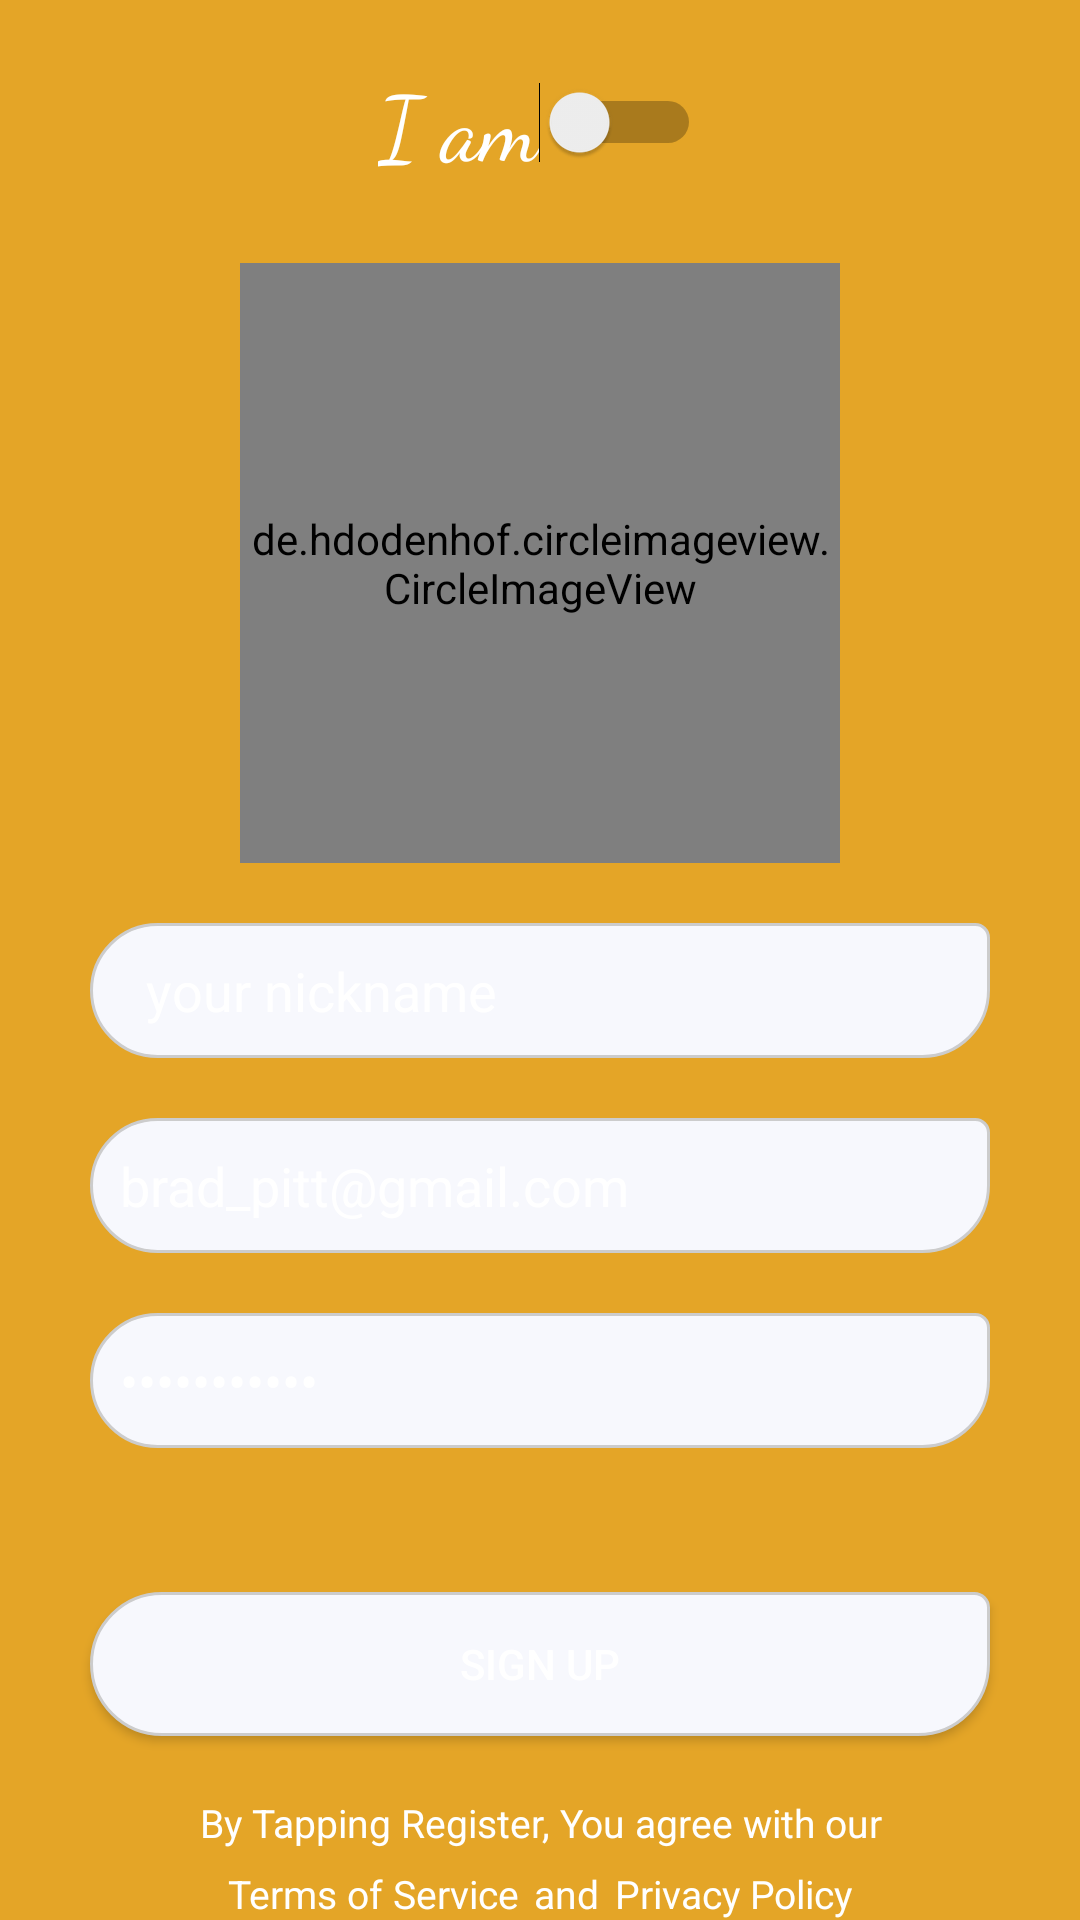

Layout XML and referenced resources for this Android screen:
<!-- AndroidManifest.xml: application theme Theme.Chappar10 -->
<!-- res/layout/activity_sign_up2.xml -->
<?xml version="1.0" encoding="utf-8"?>
<RelativeLayout xmlns:android="http://schemas.android.com/apk/res/android"
    xmlns:app="http://schemas.android.com/apk/res-auto"
    xmlns:tools="http://schemas.android.com/tools"
    android:layout_width="match_parent"
    android:layout_height="match_parent"
    android:background="@drawable/my_background_drawable"
    android:orientation="vertical"
    tools:context=".ui.activities.LoginActivity">


    <LinearLayout
        android:layout_width="match_parent"
        android:layout_height="match_parent"
        android:layout_above="@id/bottomlayout"
        android:layout_marginBottom="1dp"
        android:gravity="center_horizontal"
        android:orientation="vertical">

        <ImageView
            android:layout_width="100dp"
            android:layout_height="wrap_content"
            android:layout_centerInParent="true"
            android:layout_marginBottom="10dp"
            android:src="@drawable/logo_tinder" />

        <Switch
            android:id="@+id/gender_switch"

            android:layout_width="wrap_content"
            android:layout_height="wrap_content"
            android:layout_marginBottom="10dp"
            android:layout_marginTop="10dp"
            android:textSize="30dp"
            android:fontFamily="cursive"
            android:textColor="@color/white"
            android:text="I am" />


        <de.hdodenhof.circleimageview.CircleImageView
            xmlns:app="http://schemas.android.com/apk/res-auto"
            android:id="@+id/profile_img"
            android:layout_width="200dp"
            android:layout_height="200dp"
            android:layout_marginTop="16dp"
            android:src="@drawable/brad_pitt"
            app:civ_border_color="#FF000000"
            app:civ_border_width="2dp"
            app:layout_constraintEnd_toEndOf="parent"
            app:layout_constraintStart_toStartOf="parent"
            app:layout_constraintTop_toTopOf="parent" />

        
        <EditText
            android:id="@+id/editTextNickName"
            android:layout_width="300dp"
            android:layout_height="45dp"
            android:layout_marginTop="20dp"
            android:background="@drawable/circular_white_border"
            android:hint="  your nickname"
            android:inputType="text"
            android:text=""
            android:padding="10dp"
            android:textColor="@color/white"
            android:textColorHint="@color/cardview_light_background" />

        <EditText
            android:id="@+id/editTextEmail"
            android:layout_width="300dp"
            android:layout_height="45dp"
            android:layout_marginTop="20dp"
            android:background="@drawable/circular_white_border"
            android:hint="  your email"
            android:inputType="textEmailAddress"
            android:text="brad_pitt@gmail.com"
            android:padding="10dp"
            android:textColor="@color/white"
            android:textColorHint="@color/white" />

        
        <EditText
            android:id="@+id/editTextPassword"
            android:layout_width="300dp"
            android:layout_height="45dp"
            android:layout_marginTop="20dp"
            android:background="@drawable/circular_white_border"
            android:hint="  your password"
            android:inputType="textPassword"
            android:text="IamBradPitt"
            android:padding="10dp"
            android:textColor="@color/white"
            android:textColorHint="@color/white" />

        <LinearLayout
            android:layout_margin="20dp"
            android:layout_width="wrap_content"
            android:layout_height="wrap_content"
            android:orientation="vertical"
            android:gravity="center">



            <TextView
                android:layout_width="wrap_content"
                android:layout_height="wrap_content"
                android:textSize="30dp"
                android:fontFamily="cursive"
                android:textColor="@color/white"
                android:text="I was born" />

            <DatePicker
                android:id="@+id/datePicker"
                android:layout_width="300dp"
                android:layout_height="wrap_content"
                android:calendarViewShown="false"
                android:datePickerMode="spinner"
                android:spinnersShown="true"
                android:layout_gravity="center_horizontal"
                android:calendarTextColor="@color/white"
                android:outlineAmbientShadowColor="@color/white"
                />

        </LinearLayout>




        





    </LinearLayout>


    <LinearLayout
        android:id="@+id/bottomlayout"
        android:layout_width="match_parent"
        android:layout_height="wrap_content"
        android:layout_alignParentBottom="true"
        android:gravity="center"
        android:orientation="vertical">
        
        <Button
            android:id="@+id/register"
            android:layout_width="300dp"
            android:layout_height="wrap_content"
            android:layout_margin="20dp"
            android:background="@drawable/circular_white_border"
            android:backgroundTintMode="add"
            android:text="Sign Up"
            android:textColor="@color/white" />

        <TextView
            android:layout_width="match_parent"
            android:layout_height="wrap_content"
            android:gravity="center"
            android:text="By Tapping Register, You agree with our"
            android:textColor="@color/white"
            android:textSize="13sp" />

        <LinearLayout
            android:layout_width="match_parent"
            android:layout_height="wrap_content"
            android:layout_marginTop="6dp"
            android:gravity="center"
            android:orientation="horizontal">


            <TextView
                android:layout_width="wrap_content"
                android:layout_height="wrap_content"
                android:gravity="center"
                android:text="Terms of Service"
                android:textColor="@color/white"
                android:textSize="13sp" />

            <TextView
                android:layout_width="wrap_content"
                android:layout_height="wrap_content"
                android:layout_marginLeft="5dp"
                android:layout_marginRight="5dp"
                android:gravity="center"
                android:text="and"
                android:textColor="@color/white"
                android:textSize="13sp" />

            <TextView
                android:layout_width="wrap_content"
                android:layout_height="wrap_content"
                android:gravity="center"
                android:text="Privacy Policy"
                android:textColor="@color/white"
                android:textSize="13sp" />

        </LinearLayout>


    </LinearLayout>


</RelativeLayout>



























































































<!-- resources referenced by this layout -->
<resources>
  <color name="white">#ffffff</color>
  <!-- drawable circular_white_border (drawable) -->
  <?xml version="1.0" encoding="utf-8"?>
  <shape
      xmlns:android="http://schemas.android.com/apk/res/android"
      android:shape="rectangle">
      <corners android:bottomLeftRadius="50dp"
          android:bottomRightRadius="50dp"
          android:topLeftRadius="50dp"
          android:topRightRadius="10dp" />
  
  
      <solid android:color="#F7F8FD"/>
      <stroke android:width="1dp" android:color="#cccccc"/>
  </shape>
  <!-- drawable my_background_drawable (drawable) -->
  <shape xmlns:android="http://schemas.android.com/apk/res/android">
  <gradient
      android:type="linear"
      android:angle="270"
      android:startColor="@color/Amber"
      android:endColor="@color/Amber" />
  </shape>
  <style name="Theme.Chappar10" parent="Theme.MaterialComponents.DayNight.NoActionBar">
          
          <item name="colorPrimary">@color/Esmerald_green</item>
          <item name="colorPrimaryVariant">#8dbea0</item>
          <item name="colorOnPrimary">@color/Coffee_Pot</item>
          
          <item name="colorSecondary">@color/design_default_color_background</item>
          <item name="colorSecondaryVariant">@color/cardview_shadow_end_color</item>
          <item name="colorOnSecondary">@color/design_default_color_secondary_variant</item>
          
          <item name="android:statusBarColor">?attr/colorPrimaryVariant</item>
          
      </style>
  <color name="Amber">#E4A527</color>
  <color name="Esmerald_green">#5CA277</color>
  <color name="Coffee_Pot">#988686</color>
</resources>
